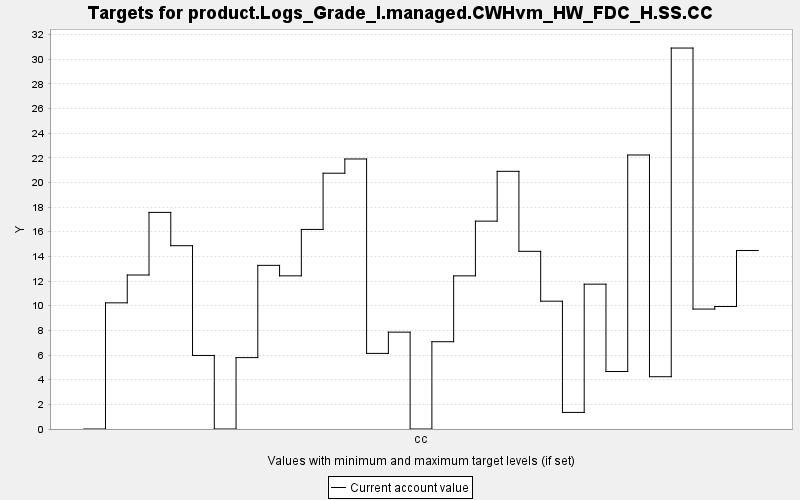

The file beside this chart, header and first rows:
TARGET, PERIOD, YEAR, PERIODWIDTH, MINIMUM, MAXIMUM, MINWEIGHT, MAXWEIGHT, CURRENT, SUMMARY
product.Logs_Grade_I.managed.CWHvm_HW_FD…, 0, 0, 10.0, 0.0, 10000, 1.0, 1.0, 0.0, 0.0
product.Logs_Grade_I.managed.CWHvm_HW_FD…, 1, 10, 10.0, 0.0, 10000, 1.0, 1.0, 10.23, 0.0
product.Logs_Grade_I.managed.CWHvm_HW_FD…, 2, 20, 10.0, 0.0, 10000, 1.0, 1.0, 12.49, 0.0
product.Logs_Grade_I.managed.CWHvm_HW_FD…, 3, 30, 10.0, 0.0, 10000, 1.0, 1.0, 17.57, 0.0
product.Logs_Grade_I.managed.CWHvm_HW_FD…, 4, 40, 10.0, 0.0, 10000, 1.0, 1.0, 14.87, 0.0
product.Logs_Grade_I.managed.CWHvm_HW_FD…, 5, 50, 10.0, 0.0, 10000, 1.0, 1.0, 5.964, 0.0
product.Logs_Grade_I.managed.CWHvm_HW_FD…, 6, 60, 10.0, 0.0, 10000, 1.0, 1.0, 0.0, 0.0
product.Logs_Grade_I.managed.CWHvm_HW_FD…, 7, 70, 10.0, 0.0, 10000, 1.0, 1.0, 5.791, 0.0
product.Logs_Grade_I.managed.CWHvm_HW_FD…, 8, 80, 10.0, 0.0, 10000, 1.0, 1.0, 13.27, 0.0
product.Logs_Grade_I.managed.CWHvm_HW_FD…, 9, 90, 10.0, 0.0, 10000, 1.0, 1.0, 12.42, 0.0
product.Logs_Grade_I.managed.CWHvm_HW_FD…, 10, 100, 10.0, 0.0, 10000, 1.0, 1.0, 16.19, 0.0
product.Logs_Grade_I.managed.CWHvm_HW_FD…, 11, 110, 10.0, 0.0, 10000, 1.0, 1.0, 20.75, 0.0
product.Logs_Grade_I.managed.CWHvm_HW_FD…, 12, 120, 10.0, 0.0, 10000, 1.0, 1.0, 21.9, 0.0
product.Logs_Grade_I.managed.CWHvm_HW_FD…, 13, 130, 10.0, 0.0, 10000, 1.0, 1.0, 6.132, 0.0
product.Logs_Grade_I.managed.CWHvm_HW_FD…, 14, 140, 10.0, 0.0, 10000, 1.0, 1.0, 7.856, 0.0
product.Logs_Grade_I.managed.CWHvm_HW_FD…, 15, 150, 10.0, 0.0, 10000, 1.0, 1.0, 0.0, 0.0
product.Logs_Grade_I.managed.CWHvm_HW_FD…, 16, 160, 10.0, 0.0, 10000, 1.0, 1.0, 7.079, 0.0
product.Logs_Grade_I.managed.CWHvm_HW_FD…, 17, 170, 10.0, 0.0, 10000, 1.0, 1.0, 12.42, 0.0
product.Logs_Grade_I.managed.CWHvm_HW_FD…, 18, 180, 10.0, 0.0, 10000, 1.0, 1.0, 16.86, 0.0
product.Logs_Grade_I.managed.CWHvm_HW_FD…, 19, 190, 10.0, 0.0, 10000, 1.0, 1.0, 20.9, 0.0
product.Logs_Grade_I.managed.CWHvm_HW_FD…, 20, 200, 10.0, 0.0, 10000, 1.0, 1.0, 14.41, 0.0
product.Logs_Grade_I.managed.CWHvm_HW_FD…, 21, 210, 10.0, 0.0, 10000, 1.0, 1.0, 10.37, 0.0
product.Logs_Grade_I.managed.CWHvm_HW_FD…, 22, 220, 10.0, 0.0, 10000, 1.0, 1.0, 1.345, 0.0
product.Logs_Grade_I.managed.CWHvm_HW_FD…, 23, 230, 10.0, 0.0, 10000, 1.0, 1.0, 11.75, 0.0
product.Logs_Grade_I.managed.CWHvm_HW_FD…, 24, 240, 10.0, 0.0, 10000, 1.0, 1.0, 4.661, 0.0
product.Logs_Grade_I.managed.CWHvm_HW_FD…, 25, 250, 10.0, 0.0, 10000, 1.0, 1.0, 22.22, 0.0
product.Logs_Grade_I.managed.CWHvm_HW_FD…, 26, 260, 10.0, 0.0, 10000, 1.0, 1.0, 4.24, 0.0
product.Logs_Grade_I.managed.CWHvm_HW_FD…, 27, 270, 10.0, 0.0, 10000, 1.0, 1.0, 30.9, 0.0
product.Logs_Grade_I.managed.CWHvm_HW_FD…, 28, 280, 10.0, 0.0, 10000, 1.0, 1.0, 9.727, 0.0
product.Logs_Grade_I.managed.CWHvm_HW_FD…, 29, 290, 10.0, 0.0, 10000, 1.0, 1.0, 9.934, 0.0
product.Logs_Grade_I.managed.CWHvm_HW_FD…, 30, 300, 10.0, 0.0, 10000, 1.0, 1.0, 14.48, 0.0
